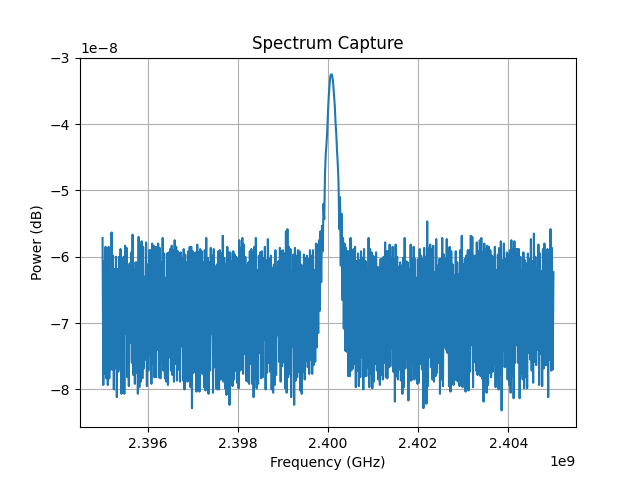

Values plotted in this chart, from the file beside it:
Date: 2026-04-28_14-42-05
Center Frequency (Hz): 2400000000.0
Span (Hz): 10000000.0
RBW (Hz): 100000.0
ID: 8562A GPIB0::18::INSTR
Frequency (Hz), Power (dBm)
2.395000000000000000e+09, -5.715999999999999659e+01
2.395016666666666508e+09, -7.932999999999999829e+01
2.395033333333333492e+09, -6.065999999999999659e+01
2.395050000000000000e+09, -7.765999999999999659e+01
2.395066666666666508e+09, -5.850000000000000000e+01
2.395083333333333492e+09, -7.832999999999999829e+01
2.395100000000000000e+09, -6.065999999999999659e+01
2.395116666666666508e+09, -7.932999999999999829e+01
2.395133333333333492e+09, -5.850000000000000000e+01
2.395150000000000000e+09, -7.832999999999999829e+01
2.395166666666666508e+09, -6.232999999999999829e+01
2.395183333333333492e+09, -7.700000000000000000e+01
2.395200000000000000e+09, -5.632999999999999829e+01
2.395216666666666508e+09, -7.700000000000000000e+01
2.395233333333333492e+09, -5.982999999999999829e+01
2.395250000000000000e+09, -8.000000000000000000e+01
2.395266666666666508e+09, -6.182999999999999829e+01
2.395283333333333492e+09, -7.682999999999999829e+01
2.395300000000000000e+09, -6.000000000000000000e+01
2.395316666666666508e+09, -8.115999999999999659e+01
2.395333333333333492e+09, -6.182999999999999829e+01
2.395350000000000000e+09, -7.732999999999999829e+01
2.395366666666666508e+09, -6.000000000000000000e+01
2.395383333333333492e+09, -7.682999999999999829e+01
2.395400000000000000e+09, -5.882999999999999829e+01
2.395416666666666508e+09, -8.065999999999999659e+01
2.395433333333333492e+09, -6.032999999999999829e+01
2.395450000000000000e+09, -8.050000000000000000e+01
2.395466666666666508e+09, -6.000000000000000000e+01
2.395483333333333492e+09, -8.065999999999999659e+01
2.395500000000000000e+09, -5.832999999999999829e+01
2.395516666666666508e+09, -7.165999999999999659e+01
2.395533333333333492e+09, -5.865999999999999659e+01
2.395550000000000000e+09, -7.815999999999999659e+01
2.395566666666666508e+09, -6.150000000000000000e+01
2.395583333333333492e+09, -7.950000000000000000e+01
2.395600000000000000e+09, -6.100000000000000000e+01
2.395616666666666508e+09, -7.300000000000000000e+01
2.395633333333333492e+09, -5.932999999999999829e+01
2.395650000000000000e+09, -7.600000000000000000e+01
2.395666666666666508e+09, -5.665999999999999659e+01
2.395683333333333492e+09, -7.782999999999999829e+01
2.395700000000000000e+09, -6.200000000000000000e+01
2.395716666666666508e+09, -7.915999999999999659e+01
2.395733333333333492e+09, -6.082999999999999829e+01
2.395750000000000000e+09, -7.750000000000000000e+01
2.395766666666666508e+09, -6.082999999999999829e+01
2.395783333333333492e+09, -8.065999999999999659e+01
2.395800000000000000e+09, -5.700000000000000000e+01
2.395816666666666508e+09, -7.965999999999999659e+01
2.395833333333333492e+09, -5.832999999999999829e+01
2.395850000000000000e+09, -7.882999999999999829e+01
2.395866666666666508e+09, -5.765999999999999659e+01
2.395883333333333492e+09, -7.832999999999999829e+01
2.395900000000000000e+09, -5.850000000000000000e+01
... 546 more rows
